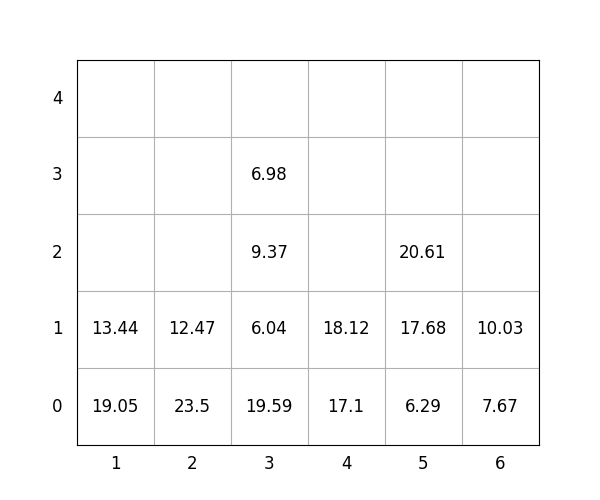

The file beside this chart, header and first rows:
idx, loc_x, loc_y, loc_z, weight, group, score, seq, reloc, size(ft)
1, 2, 0, 0, 23.5, 0, 23.5, 0, 0, 20
2, 5, 0, 0, 6.29, 3, 306.3, 0, 0, 20
3, 3, 0, 0, 19.59, 0, 19.59, 0, 0, 20
4, 4, 0, 0, 17.1, 2, 217.1, 1, 0, 20
5, 6, 0, 0, 7.67, 1, 107.7, 2, 0, 20
6, 3, 0, 1, 6.04, 1, 106, 3, 0, 20
7, 2, 0, 1, 12.47, 1, 112.5, 4, 0, 20
8, 3, 0, 2, 9.37, 1, 109.4, 5, 0, 20
9, 6, 0, 1, 10.03, 1, 110, 6, 0, 20
10, 5, 0, 1, 17.68, 3, 317.7, 7, 0, 20
11, 1, 0, 0, 19.05, 0, 19.05, 8, 0, 20
12, 1, 0, 1, 13.44, 1, 113.4, 9, 0, 20
13, 4, 0, 1, 18.12, 2, 218.1, 10, 0, 20
14, 5, 0, 2, 20.61, 3, 320.6, 11, 0, 20
15, 3, 0, 3, 6.98, 2, 207, 12, 0, 20
